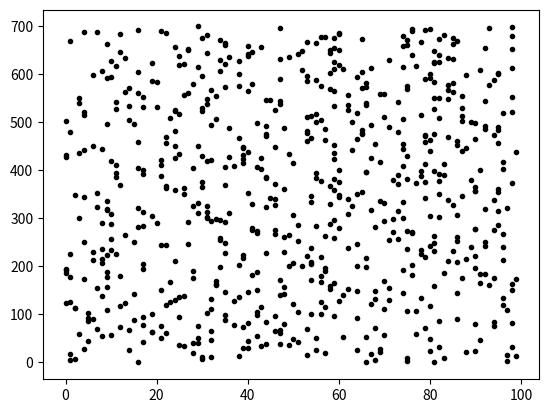

Write the Python code that produced this figure.
import matplotlib.pyplot as plt
import numpy as np

dataSize = 700

# Make synthetic data:
xData = np.random.randint(100, size=dataSize)
yData = np.linspace(0, dataSize, num=dataSize, dtype=int)

# Make and show plot
plt.plot(xData, yData, '.k')
plt.show()